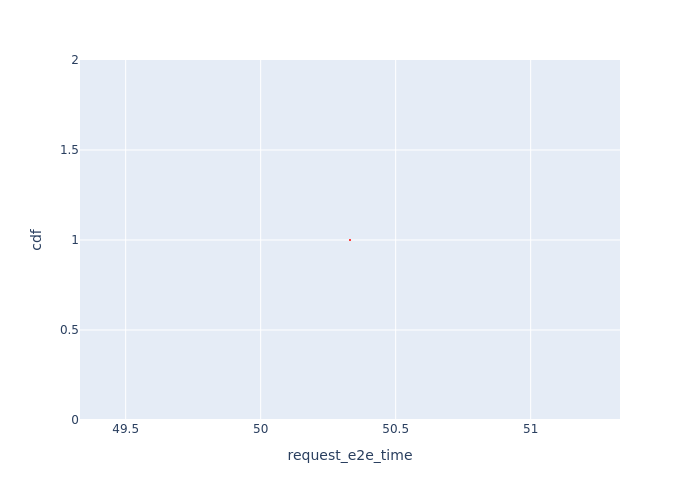

Values plotted in this chart, from the file beside it:
Request Id, request_e2e_time, cdf
0_1, 50.33, 1.0
